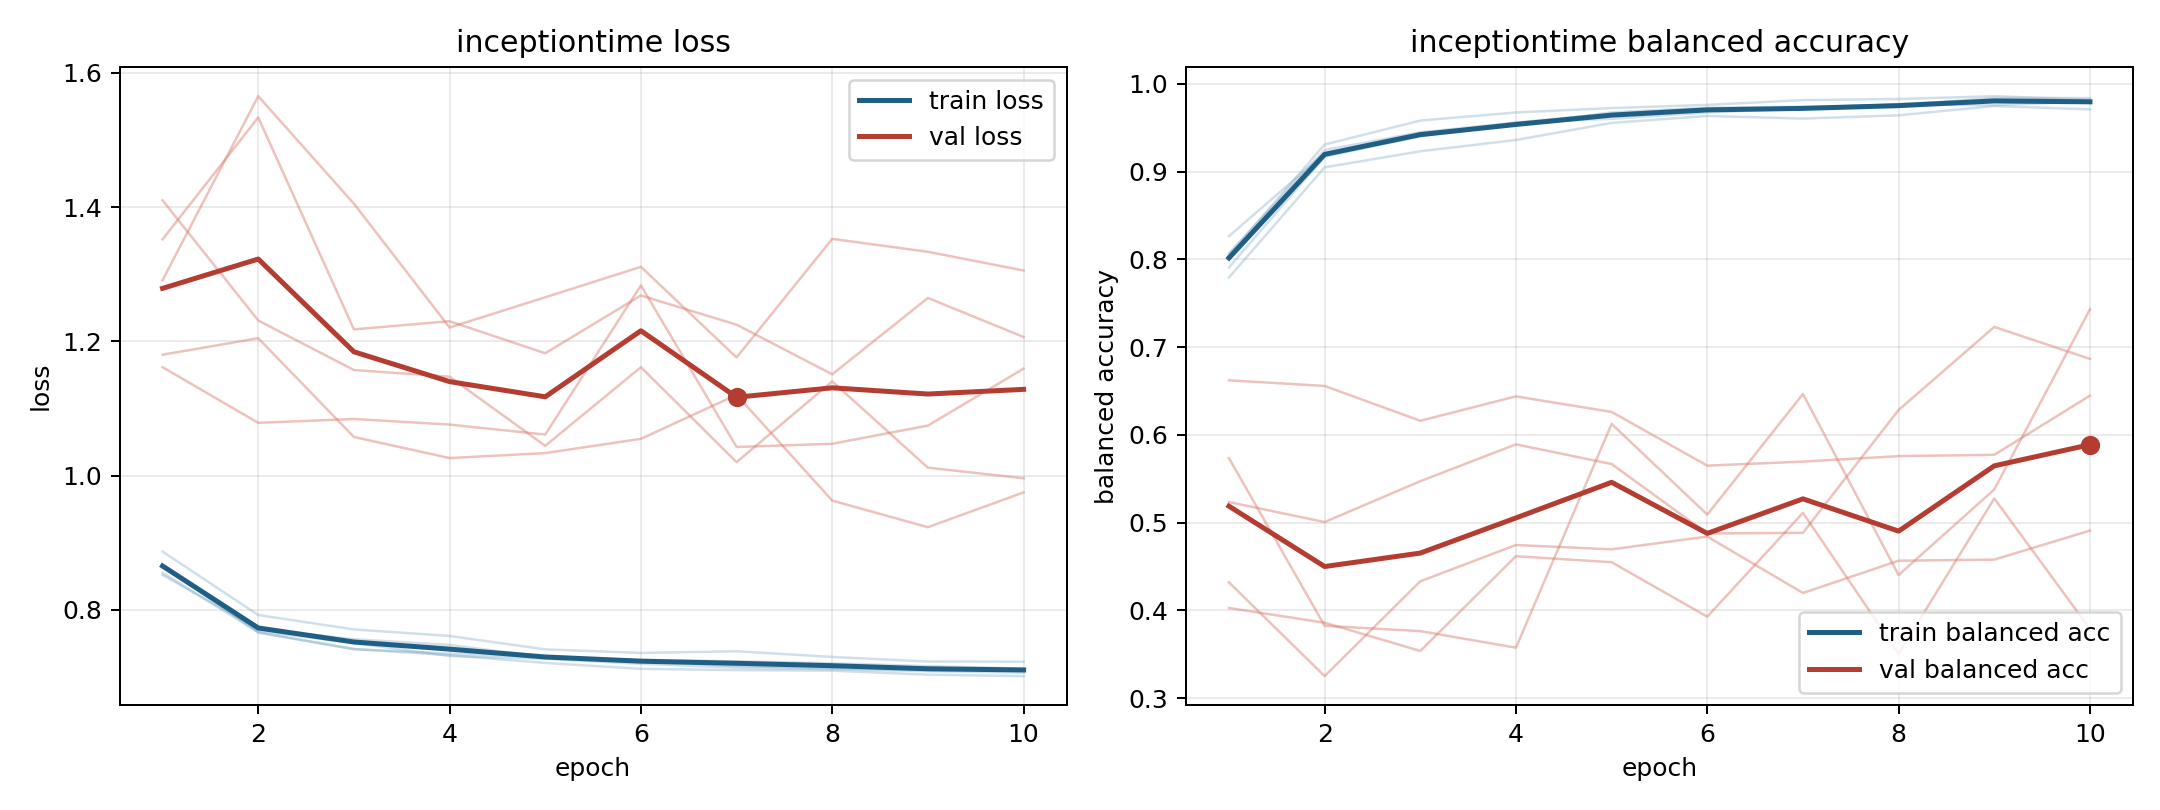

Source data for this figure (header and first rows):
model, fold, epoch, train_loss, train_balanced_accuracy, val_loss, val_balanced_accuracy
inceptiontime, 1, 1, 0.8552, 0.8069, 1.161, 0.6622
inceptiontime, 1, 2, 0.7668, 0.9245, 1.079, 0.6558
inceptiontime, 1, 3, 0.7417, 0.9447, 1.084, 0.6161
inceptiontime, 1, 4, 0.7327, 0.9557, 1.076, 0.6439
inceptiontime, 1, 5, 0.721, 0.966, 1.061, 0.6262
inceptiontime, 1, 6, 0.7123, 0.9718, 1.283, 0.565
inceptiontime, 1, 7, 0.7104, 0.9723, 1.043, 0.5696
inceptiontime, 1, 8, 0.7096, 0.9767, 1.047, 0.5758
inceptiontime, 1, 9, 0.7036, 0.9821, 1.075, 0.5773
inceptiontime, 1, 10, 0.7015, 0.9809, 1.159, 0.6447
inceptiontime, 2, 1, 0.8664, 0.8048, 1.352, 0.432
inceptiontime, 2, 2, 0.7661, 0.9308, 1.533, 0.3253
inceptiontime, 2, 3, 0.7416, 0.9581, 1.218, 0.4332
inceptiontime, 2, 4, 0.735, 0.9673, 1.23, 0.4746
inceptiontime, 2, 5, 0.7303, 0.9723, 1.182, 0.4697
inceptiontime, 2, 6, 0.7247, 0.9759, 1.268, 0.4842
inceptiontime, 2, 7, 0.7162, 0.9813, 1.225, 0.4199
inceptiontime, 2, 8, 0.7131, 0.9826, 1.151, 0.4567
inceptiontime, 2, 9, 0.7102, 0.9858, 1.265, 0.4579
inceptiontime, 2, 10, 0.7095, 0.9818, 1.206, 0.491
inceptiontime, 3, 1, 0.8868, 0.7793, 1.18, 0.5235
inceptiontime, 3, 2, 0.7924, 0.9048, 1.205, 0.5007
inceptiontime, 3, 3, 0.771, 0.9231, 1.058, 0.5472
inceptiontime, 3, 4, 0.7612, 0.9359, 1.026, 0.5892
inceptiontime, 3, 5, 0.7413, 0.9554, 1.034, 0.5668
inceptiontime, 3, 6, 0.736, 0.9633, 1.055, 0.4877
inceptiontime, 3, 7, 0.7385, 0.9603, 1.12, 0.4885
inceptiontime, 3, 8, 0.73, 0.964, 0.9628, 0.6284
inceptiontime, 3, 9, 0.7232, 0.9746, 0.9232, 0.723
inceptiontime, 3, 10, 0.723, 0.9708, 0.975, 0.6866
inceptiontime, 4, 1, 0.8522, 0.8263, 1.291, 0.4028
inceptiontime, 4, 2, 0.7716, 0.9207, 1.565, 0.3861
inceptiontime, 4, 3, 0.7563, 0.9442, 1.405, 0.3539
inceptiontime, 4, 4, 0.7478, 0.9533, 1.221, 0.4618
inceptiontime, 4, 5, 0.7298, 0.9674, 1.266, 0.455
inceptiontime, 4, 6, 0.7256, 0.9727, 1.311, 0.3929
inceptiontime, 4, 7, 0.7236, 0.9738, 1.176, 0.5113
inceptiontime, 4, 8, 0.7205, 0.9755, 1.353, 0.3506
inceptiontime, 4, 9, 0.7163, 0.9839, 1.333, 0.5276
inceptiontime, 4, 10, 0.7126, 0.9836, 1.306, 0.379
inceptiontime, 5, 1, 0.8664, 0.7907, 1.41, 0.5735
inceptiontime, 5, 2, 0.7687, 0.917, 1.231, 0.3825
inceptiontime, 5, 3, 0.7507, 0.94, 1.157, 0.3765
inceptiontime, 5, 4, 0.7314, 0.9558, 1.147, 0.3576
inceptiontime, 5, 5, 0.7272, 0.96, 1.044, 0.6125
inceptiontime, 5, 6, 0.7198, 0.9673, 1.162, 0.5092
inceptiontime, 5, 7, 0.7141, 0.9719, 1.02, 0.6465
inceptiontime, 5, 8, 0.7117, 0.9764, 1.14, 0.4404
inceptiontime, 5, 9, 0.7088, 0.9755, 1.012, 0.5379
inceptiontime, 5, 10, 0.7065, 0.9798, 0.9961, 0.743
